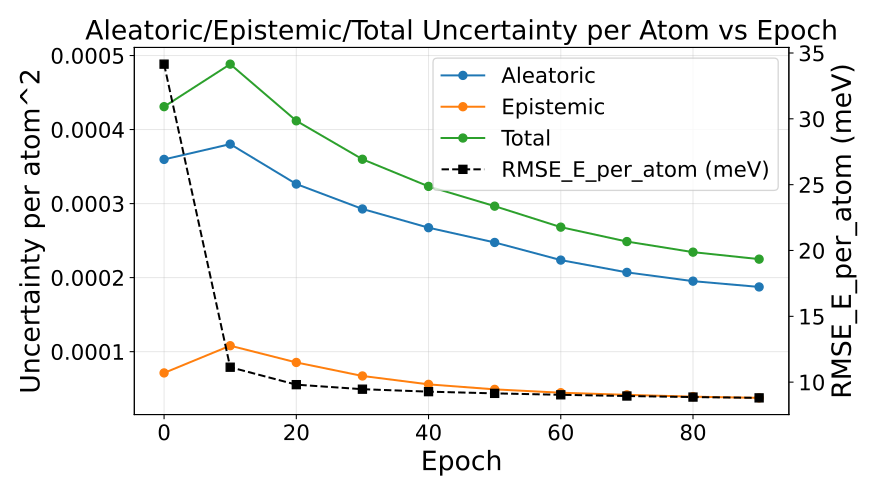

Data behind this chart, as committed beside it:
epoch, au_var, eu_var, tu_var, rmse_energy
0, 0.0003597, 7.124052572247592e-05, 0.0004309, 0.03415
10, 0.0003803, 0.000108, 0.0004883, 0.01113
20, 0.0003264, 8.540305434336232e-05, 0.0004118, 0.00981
30, 0.0002927, 6.713882199864543e-05, 0.0003599, 0.009465
40, 0.0002674, 5.579231700277205e-05, 0.0003232, 0.009279
50, 0.0002475, 4.90378357165298e-05, 0.0002965, 0.009148
60, 0.0002236, 4.451857003529085e-05, 0.0002682, 0.00904
70, 0.0002071, 4.1628294762386986e-05, 0.0002487, 0.008947
80, 0.0001952, 3.917746679798029e-05, 0.0002344, 0.008867
90, 0.0001874, 3.754779261513761e-05, 0.0002249, 0.008806
